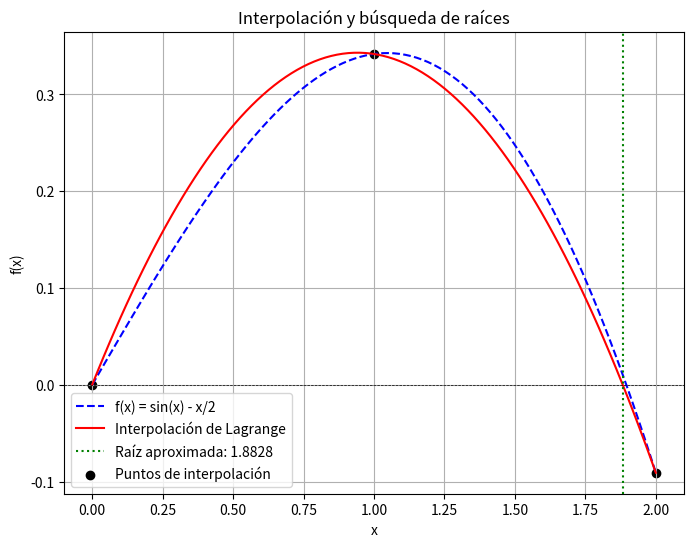
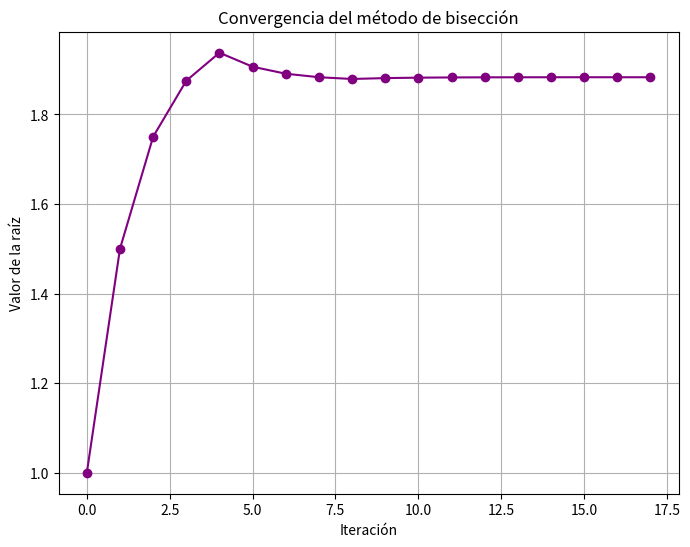
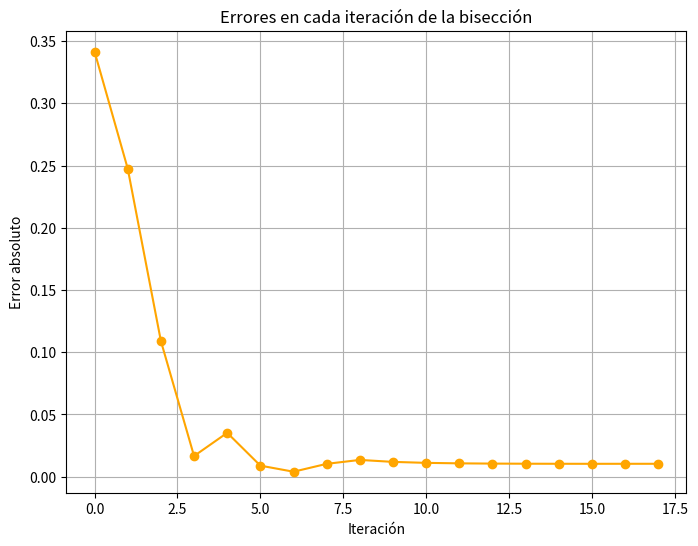

Write the Python code that produced these figures, in order.
import numpy as np
import matplotlib.pyplot as plt

# Nueva función f(x) = sin(x) - x/2
def f(x):
    return np.sin(x) - x / 2

# Interpolación de Lagrange
def lagrange_interpolation(x, x_points, y_points):
    n = len(x_points)
    result = 0
    for i in range(n):
        term = y_points[i]
        for j in range(n):
            if i != j:
                term *= (x - x_points[j]) / (x_points[i] - x_points[j])
        result += term
    return result

# Método de Bisección
def bisect(func, a, b, tol=1e-6, max_iter=100):
    if func(a) * func(b) > 0:
        raise ValueError("El intervalo no contiene una raíz")
    
    iteraciones = []  # Guardamos las iteraciones
    print("Iteraciones del método de bisección:")
    for i in range(max_iter):
        c = (a + b) / 2
        iteraciones.append(c)  # Guardamos el valor de c en cada iteración
        print(f"Iteración {i+1}: c = {c:.6f}, f(c) = {func(c):.6f}")
        if abs(func(c)) < tol or (b - a) / 2 < tol:
            return c, iteraciones
        if func(a) * func(c) < 0:
            b = c
        else:
            a = c
    return (a + b) / 2, iteraciones  # Retorna la mejor estimación de la raíz

# Selección de tres puntos de interpolación equidistantes
x0 = 0.0
x1 = 1.0
x2 = 2.0
x_points = np.array([x0, x1, x2])
y_points = f(x_points)

# Construcción del polinomio interpolante mediante interpolación de Lagrange
x_vals = np.linspace(x0, x2, 100)
y_interp = [lagrange_interpolation(x, x_points, y_points) for x in x_vals]

# Encontrar raíz del polinomio interpolante usando bisección
root, iteraciones = bisect(lambda x: lagrange_interpolation(x, x_points, y_points), x0, x2)

# Gráfica
plt.figure(figsize=(8, 6))
plt.plot(x_vals, f(x_vals), label="f(x) = sin(x) - x/2", linestyle='dashed', color='blue')
plt.plot(x_vals, y_interp, label="Interpolación de Lagrange", color='red')
plt.axhline(0, color='black', linewidth=0.5, linestyle='--')
plt.axvline(root, color='green', linestyle='dotted', label=f"Raíz aproximada: {root:.4f}")
plt.scatter(x_points, y_points, color='black', label="Puntos de interpolación")
plt.xlabel("x")
plt.ylabel("f(x)")
plt.title("Interpolación y búsqueda de raíces")
plt.legend()
plt.grid(True)
plt.show()

# Gráfico de la convergencia de la bisección
plt.figure(figsize=(8, 6))
plt.plot(range(len(iteraciones)), iteraciones, marker='o', color='purple')
plt.xlabel("Iteración")
plt.ylabel("Valor de la raíz")
plt.title("Convergencia del método de bisección")
plt.grid(True)
plt.show()

# Cálculo de los errores en cada iteración
errores = [abs(f(i) - 0) for i in iteraciones]

# Gráfico de los errores
plt.figure(figsize=(8, 6))
plt.plot(range(len(errores)), errores, marker='o', color='orange')
plt.xlabel("Iteración")
plt.ylabel("Error absoluto")
plt.title("Errores en cada iteración de la bisección")
plt.grid(True)
plt.show()

# Imprimir la raíz encontrada
print(f"La raíz aproximada usando interpolación es: {root:.6f}")
